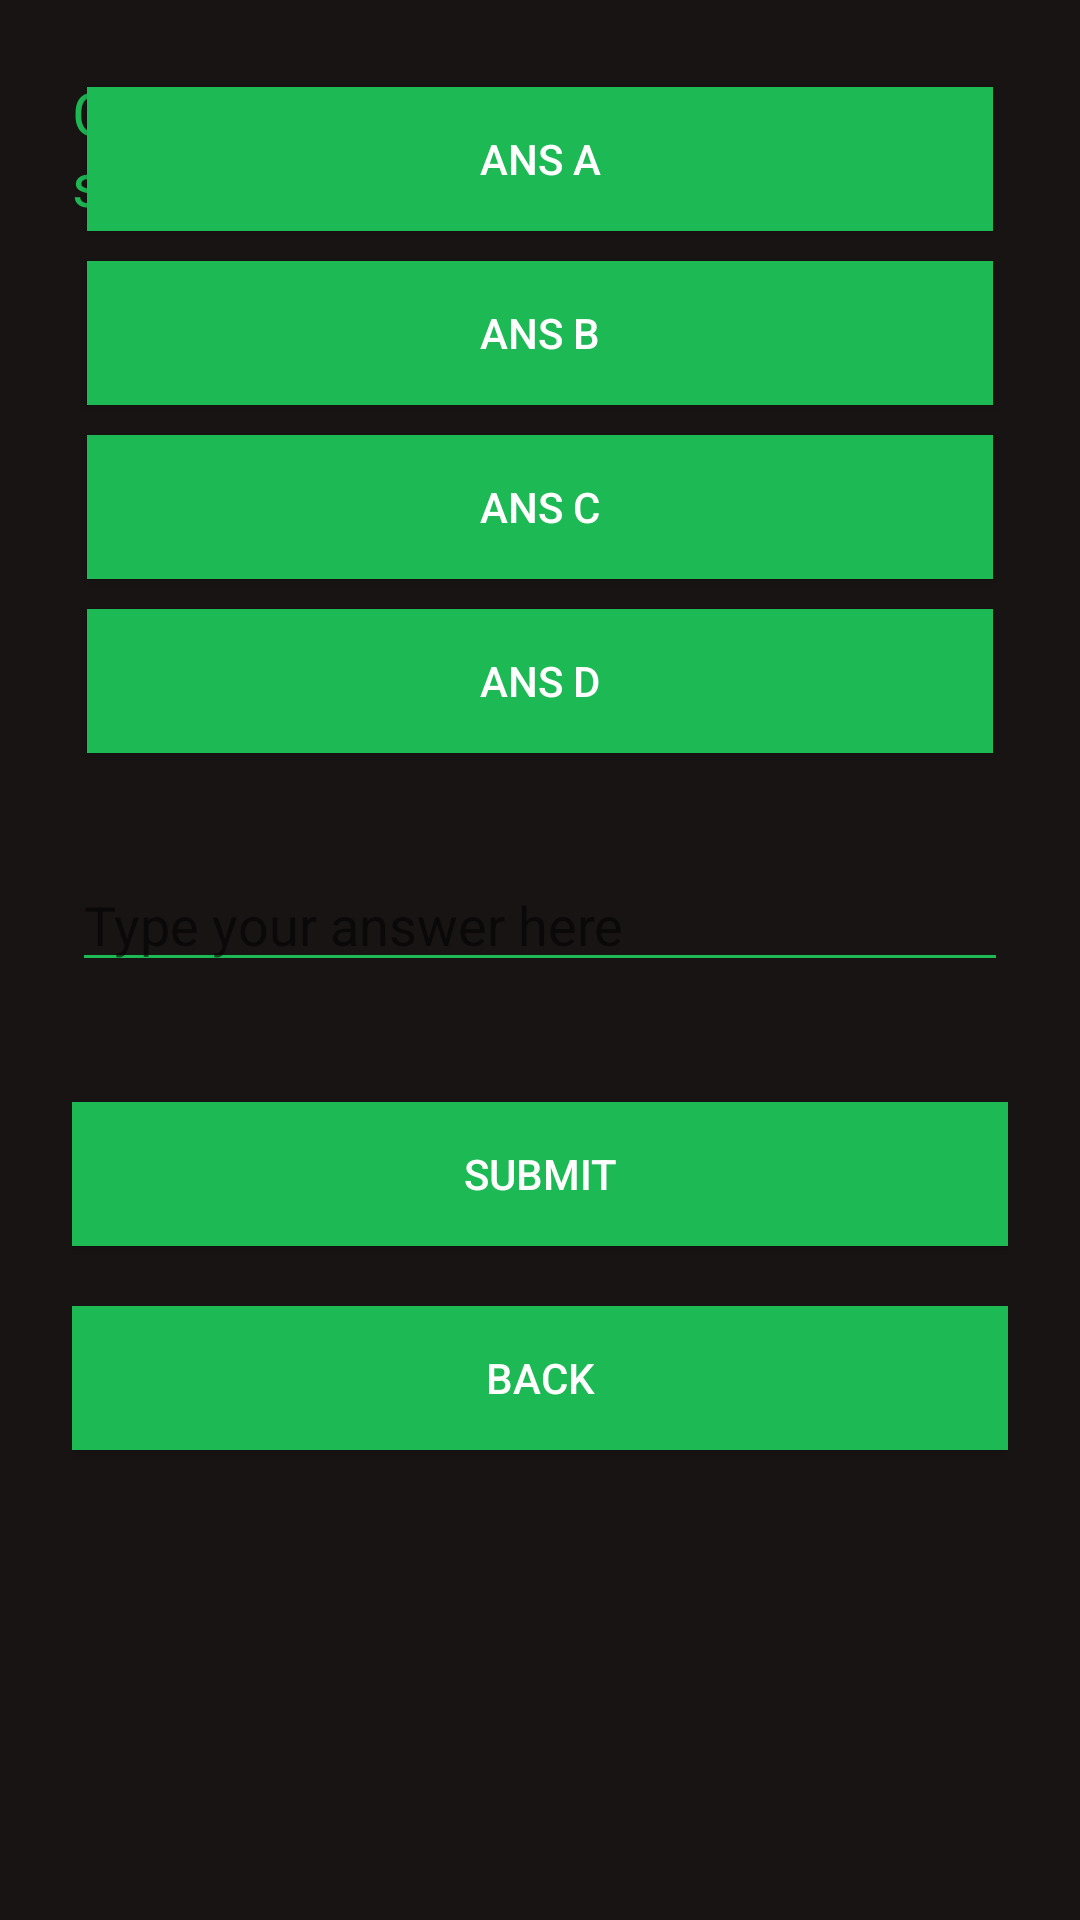

Write the Android layout XML for this screen, with the resource values it uses.
<!-- AndroidManifest.xml: application theme Theme.SpotifyApp2340 -->
<!-- res/layout/activity_connections.xml -->
<?xml version="1.0" encoding="utf-8"?>
<RelativeLayout xmlns:android="http://schemas.android.com/apk/res/android"
    xmlns:tools="http://schemas.android.com/tools"
    android:layout_width="match_parent"
    android:layout_height="match_parent"
    android:background="#191414"
    android:padding="24dp"
    tools:context=".Connections">

    <TextView
        android:id="@+id/total_question"
        android:layout_width="wrap_content"
        android:layout_height="wrap_content"
        android:text="Guess the artist who sang these songs"
        android:textSize="20sp"
        android:textColor="#1DB954"
        android:layout_centerHorizontal="true"/>


    <LinearLayout
        android:id="@+id/choices_layout"
        android:layout_width="match_parent"
        android:layout_height="wrap_content"
        android:orientation="vertical">

        <Button
            android:id="@+id/ans_A"
            android:layout_width="match_parent"
            android:layout_height="wrap_content"
            android:layout_margin="5dp"
            android:background="#1DB954"
            android:text="Ans A"
            android:textColor="#FFFFFF" />

        <Button
            android:id="@+id/ans_B"
            android:layout_width="match_parent"
            android:layout_height="wrap_content"
            android:layout_margin="5dp"
            android:background="#1DB954"
            android:text="Ans B"
            android:textColor="#FFFFFF" />

        <Button
            android:id="@+id/ans_C"
            android:layout_width="match_parent"
            android:layout_height="wrap_content"
            android:layout_margin="5dp"
            android:background="#1DB954"
            android:text="Ans C"
            android:textColor="#FFFFFF" />

        <Button
            android:id="@+id/ans_D"
            android:layout_width="match_parent"
            android:layout_height="wrap_content"
            android:layout_margin="5dp"
            android:background="#1DB954"
            android:text="Ans D"
            android:textColor="#FFFFFF" />

        <EditText
            android:id="@+id/user_answer"
            android:layout_width="match_parent"
            android:layout_height="wrap_content"
            android:layout_marginTop="30dp"
            android:backgroundTint="#1DB954"
            android:hint="Type your answer here"
            android:textColor="#FFFFFF"
            android:textSize="18sp" />

    </LinearLayout>

    <Button
        android:id="@+id/submit_btn"
        android:layout_width="match_parent"
        android:layout_height="wrap_content"
        android:text="Submit"
        android:textColor="#FFFFFF"
        android:background="#1DB954"
        android:layout_below="@id/choices_layout"
        android:layout_marginTop="40dp"/>

    <Button
        android:id="@+id/back_btn"
        android:layout_width="match_parent"
        android:layout_height="wrap_content"
        android:text="Back"
        android:textColor="#FFFFFF"
        android:background="#1DB954"
        android:layout_below="@id/submit_btn"
        android:layout_marginTop="20dp"/>

</RelativeLayout>
<!-- resources referenced by this layout -->
<resources>
  <style name="Theme.SpotifyApp2340" parent="Theme.MaterialComponents.DayNight.DarkActionBar">
          
          <item name="colorPrimary">@color/green</item>
          <item name="colorPrimaryVariant">@color/green</item>
          <item name="colorOnPrimary">@color/white</item>
          
          <item name="colorSecondary">@color/teal_200</item>
          <item name="colorSecondaryVariant">@color/teal_700</item>
          <item name="colorOnSecondary">@color/black</item>
          
          <item name="android:statusBarColor">?attr/colorPrimaryVariant</item>
          
      </style>
  <!-- not gathered from this repository: default colours our renderer supplied (Android Studio template values) -->
  <color name="teal_200">#FF03DAC5</color>
  <color name="teal_700">#FF018786</color>
  <color name="black">#FF000000</color>
  <color name="white">#FFFFFFFF</color>
</resources>
